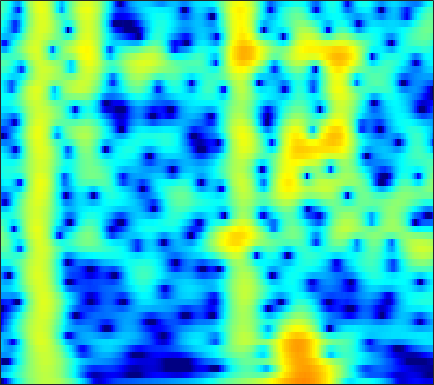

The data file committed next to this chart (first rows):
-24.518, -22.648, -18.691, -15.159, -12.946, -10.449, -8.3476, -6.973, -5.3577, -3.953, -2.7257, -1.9062, -0.93357, -0.086915, 0.47162, 1.1178, 1.6565, 1.9919, 2.3515, 2.6145, 2.7824, 2.8471, 2.8543, 2.7681
-9.24, -8.801, -8.149, -7.417, -6.821, -5.971, -5.078, -4.391, -3.472, -2.569, -1.7, -1.081, -0.3086, 0.3909, 0.8635, 1.418, 1.881, 2.164, 2.456, 2.645, 2.73, 2.723, 2.618, 2.401
-11.94, -11.39, -10.53, -9.553, -8.743, -7.595, -6.407, -5.511, -4.337, -3.21, -2.15, -1.407, -0.4949, 0.32, 0.8641, 1.497, 2.019, 2.337, 2.661, 2.868, 2.957, 2.947, 2.829, 2.591
-20.81, -24.89, -37.53, -23.71, -18.47, -13.98, -10.76, -8.807, -6.614, -4.763, -3.177, -2.13, -0.9044, 0.1455, 0.8258, 1.599, 2.223, 2.597, 2.971, 3.207, 3.307, 3.293, 3.159, 2.895
-11.51, -11.64, -11.58, -11.13, -10.54, -9.464, -8.159, -7.1, -5.655, -4.232, -2.876, -1.921, -0.7483, 0.2933, 0.9813, 1.771, 2.41, 2.788, 3.154, 3.364, 3.417, 3.355, 3.136, 2.764
-9.266, -9.746, -10.37, -10.86, -11.03, -10.77, -9.857, -8.791, -7.074, -5.255, -3.502, -2.284, -0.8185, 0.4497, 1.266, 2.175, 2.882, 3.28, 3.635, 3.791, 3.753, 3.599, 3.227, 2.671
-9.148, -9.979, -11.46, -13.62, -15.95, -19.76, -18.27, -14.22, -9.768, -6.414, -3.79, -2.168, -0.3629, 1.101, 2.003, 2.965, 3.667, 4.029, 4.3, 4.332, 4.127, 3.816, 3.192, 2.324
-10.12, -9.903, -9.536, -9.076, -8.638, -7.882, -6.873, -5.949, -4.546, -3.056, -1.584, -0.5407, 0.7271, 1.822, 2.517, 3.264, 3.795, 4.047, 4.185, 4.089, 3.752, 3.334, 2.547, 1.479
-16.13, -14.3, -12.15, -10.29, -9.007, -7.404, -5.894, -4.814, -3.431, -2.118, -0.8884, -0.03031, 1.013, 1.919, 2.494, 3.112, 3.548, 3.75, 3.846, 3.736, 3.409, 3.019, 2.303, 1.368
-18.49, -16.55, -14.15, -11.98, -10.49, -8.625, -6.885, -5.657, -4.115, -2.681, -1.36, -0.4491, 0.651, 1.607, 2.222, 2.894, 3.391, 3.641, 3.807, 3.772, 3.533, 3.22, 2.621, 1.819
-18.81, -17.75, -16.02, -14.14, -12.69, -10.8, -8.991, -7.676, -5.974, -4.332, -2.769, -1.666, -0.3123, 0.8838, 1.67, 2.557, 3.248, 3.631, 3.951, 4.052, 3.939, 3.713, 3.22, 2.502
-30.55, -24.77, -20.44, -17.75, -16.27, -14.66, -13.2, -12.01, -10.15, -8.018, -5.786, -4.162, -2.167, -0.4246, 0.7029, 1.964, 2.949, 3.508, 4.03, 4.297, 4.32, 4.179, 3.79, 3.174
-17.56, -17.19, -16.66, -16.38, -16.59, -17.88, -21.35, -28.08, -24.49, -14.91, -9.593, -6.705, -3.696, -1.341, 0.09308, 1.632, 2.798, 3.454, 4.068, 4.406, 4.475, 4.358, 3.998, 3.418
-11.12, -11.14, -11.21, -11.23, -11.25, -11.28, -11.15, -10.77, -9.647, -7.832, -5.678, -4.046, -2.019, -0.2485, 0.8911, 2.145, 3.11, 3.649, 4.126, 4.333, 4.281, 4.078, 3.597, 2.882
-8.891, -8.879, -8.74, -8.467, -8.149, -7.532, -6.717, -5.982, -4.842, -3.553, -2.205, -1.198, 0.0985, 1.281, 2.058, 2.92, 3.571, 3.911, 4.15, 4.132, 3.866, 3.504, 2.789, 1.803
-9.903, -10.25, -10.57, -10.51, -10.06, -8.893, -7.318, -6.012, -4.268, -2.623, -1.108, -0.07231, 1.155, 2.194, 2.843, 3.532, 4.001, 4.201, 4.259, 4.078, 3.639, 3.132, 2.219, 1.021
-11.9, -13.5, -17.28, -26.26, -27.09, -15.81, -10.52, -7.753, -4.902, -2.671, -0.8652, 0.281, 1.566, 2.592, 3.206, 3.826, 4.212, 4.343, 4.313, 4.044, 3.517, 2.949, 1.97, 0.7277
-9.419, -9.793, -10.24, -10.27, -9.842, -8.531, -6.731, -5.298, -3.486, -1.843, -0.3868, 0.5707, 1.677, 2.59, 3.147, 3.706, 4.045, 4.157, 4.099, 3.795, 3.246, 2.671, 1.671, 0.4064
-6.315, -5.991, -5.631, -5.311, -4.995, -4.469, -3.804, -3.214, -2.35, -1.403, -0.4024, 0.3513, 1.309, 2.18, 2.744, 3.337, 3.733, 3.89, 3.891, 3.637, 3.14, 2.593, 1.615, 0.355
-3.702, -3.457, -3.351, -3.441, -3.564, -3.809, -4.067, -4.203, -4.106, -3.543, -2.524, -1.553, -0.1731, 1.123, 1.962, 2.873, 3.521, 3.817, 3.971, 3.862, 3.47, 2.999, 2.166, 1.079
-1.416, -1.565, -1.99, -2.655, -3.418, -4.853, -6.996, -9.361, -14.02, -15.32, -9.396, -5.917, -2.552, -0.1433, 1.221, 2.585, 3.506, 3.933, 4.189, 4.138, 3.768, 3.325, 2.534, 1.544
-0.1059, -0.5382, -1.226, -2.096, -2.908, -4.127, -5.482, -6.486, -7.49, -7.157, -5.394, -3.62, -1.317, 0.6182, 1.798, 3.009, 3.791, 4.138, 4.266, 4.007, 3.43, 2.776, 1.611, 0.2042
-0.111, -0.7238, -1.777, -3.039, -3.947, -4.968, -5.422, -5.289, -4.512, -3.235, -1.74, -0.5813, 0.9163, 2.231, 3.061, 3.907, 4.41, 4.565, 4.451, 3.933, 3.013, 2.012, 0.2309, -2.166
-1.147, -2.033, -3.704, -6.057, -8.641, -14.24, -20.87, -14.13, -7.988, -4.266, -1.611, -0.027, 1.653, 2.958, 3.708, 4.4, 4.787, 4.838, 4.604, 4.036, 3.048, 2.064, 0.3715, -1.798
-2.763, -3.39, -4.285, -5.435, -6.371, -7.334, -7.402, -6.618, -4.809, -2.755, -0.8834, 0.3561, 1.74, 2.838, 3.467, 4.046, 4.348, 4.377, 4.154, 3.645, 2.842, 2.061, 0.7626, -0.7659
-5.052, -5.182, -5.275, -5.288, -5.132, -4.741, -4.091, -3.432, -2.351, -1.202, -0.004071, 0.8286, 1.836, 2.671, 3.164, 3.644, 3.869, 3.894, 3.707, 3.266, 2.6, 1.931, 0.8697, -0.3989
-8.903, -9.026, -8.992, -8.264, -7.445, -6.158, -4.757, -3.701, -2.337, -1.047, 0.1411, 0.958, 1.922, 2.716, 3.193, 3.651, 3.897, 3.93, 3.78, 3.394, 2.769, 2.156, 1.149, -0.0658
-15.77, -19.38, -21.47, -16.13, -12.71, -9.258, -6.668, -5.052, -3.248, -1.645, -0.2567, 0.6831, 1.792, 2.722, 3.296, 3.862, 4.217, 4.314, 4.226, 3.882, 3.27, 2.647, 1.554, 0.2155
-13.91, -14.57, -14.77, -13.04, -11.39, -9.212, -7.339, -6.099, -4.578, -3.078, -1.562, -0.4462, 0.9591, 2.21, 3.008, 3.846, 4.407, 4.636, 4.671, 4.406, 3.827, 3.183, 2.04, 0.5604
-9.711, -9.265, -8.927, -8.534, -8.373, -8.266, -8.423, -8.694, -8.71, -7.651, -5.396, -3.418, -0.9768, 1.074, 2.304, 3.588, 4.445, 4.839, 5.043, 4.878, 4.368, 3.74, 2.629, 1.149
-7.244, -6.835, -6.388, -6.404, -6.633, -7.472, -9.168, -11.37, -16.91, -17.6, -9.58, -5.715, -2.075, 0.5252, 2.004, 3.476, 4.473, 4.939, 5.217, 5.112, 4.634, 4.045, 2.912, 1.416
-5.763, -5.432, -5.099, -4.997, -5.027, -5.219, -5.48, -5.609, -5.53, -4.806, -3.468, -2.212, -0.4841, 1.097, 2.12, 3.226, 4.015, 4.399, 4.615, 4.513, 4.077, 3.532, 2.504, 1.114
-5.287, -5.069, -4.915, -4.772, -4.698, -4.54, -4.287, -3.995, -3.423, -2.648, -1.689, -0.8935, 0.2141, 1.272, 1.99, 2.801, 3.4, 3.691, 3.857, 3.762, 3.408, 2.956, 2.142, 1.069
-5.371, -5.396, -5.61, -5.774, -5.906, -5.919, -5.703, -5.343, -4.509, -3.439, -2.177, -1.218, 0.03309, 1.166, 1.918, 2.734, 3.341, 3.632, 3.823, 3.756, 3.451, 3.073, 2.364, 1.464
-5.961, -6.505, -7.22, -8.264, -9.131, -10.48, -11.4, -11.12, -9.265, -6.594, -4.063, -2.37, -0.448, 1.127, 2.085, 3.098, 3.804, 4.155, 4.369, 4.318, 4, 3.607, 2.878, 1.925
-7.812, -8.438, -9.414, -10.67, -12.06, -14.84, -19.67, -21.16, -14.19, -8.839, -5.075, -2.874, -0.5389, 1.284, 2.354, 3.459, 4.195, 4.537, 4.702, 4.576, 4.169, 3.675, 2.828, 1.748
-11.93, -12.26, -12.56, -12.18, -11.87, -11.23, -10.38, -9.345, -7.563, -5.352, -3.123, -1.539, 0.3329, 1.895, 2.861, 3.829, 4.473, 4.71, 4.741, 4.413, 3.748, 3.038, 1.807, 0.3669
-22.74, -29.43, -20.54, -15.65, -13.24, -10.91, -8.891, -7.464, -5.562, -3.621, -1.724, -0.3703, 1.282, 2.684, 3.553, 4.431, 4.976, 5.144, 5.042, 4.523, 3.54, 2.483, 0.5336, -2.169
-15.38, -15.69, -15.34, -14.34, -13.37, -12.22, -10.81, -9.468, -7.293, -4.951, -2.62, -1.038, 0.8377, 2.388, 3.321, 4.277, 4.852, 5.064, 4.995, 4.542, 3.673, 2.693, 0.9706, -1.349
-11.39, -11.88, -12.48, -13.65, -14.85, -17.77, -22.17, -20.05, -13.32, -8.42, -4.843, -2.741, -0.4669, 1.294, 2.332, 3.378, 4.05, 4.347, 4.436, 4.222, 3.734, 3.186, 2.271, 1.227
-9.361, -9.717, -10.16, -10.9, -11.73, -12.82, -13.28, -12.4, -9.823, -6.899, -4.224, -2.504, -0.5727, 0.98, 1.907, 2.852, 3.507, 3.795, 3.961, 3.881, 3.577, 3.247, 2.667, 1.992
-7.622, -7.457, -7.508, -7.461, -7.376, -7.141, -6.59, -5.94, -4.796, -3.437, -1.991, -0.9361, 0.3437, 1.45, 2.133, 2.844, 3.315, 3.501, 3.562, 3.405, 3.053, 2.689, 2.113, 1.454
-6.284, -6.105, -5.958, -5.781, -5.515, -5.05, -4.366, -3.736, -2.726, -1.61, -0.4852, 0.3436, 1.357, 2.213, 2.742, 3.251, 3.512, 3.562, 3.381, 2.948, 2.294, 1.66, 0.7094, -0.2435
-5.632, -5.872, -6.042, -6.261, -6.284, -5.88, -5.008, -4.084, -2.674, -1.22, 0.1581, 1.099, 2.204, 3.097, 3.613, 4.072, 4.254, 4.189, 3.799, 3.03, 1.819, 0.5831, -1.587, -4.303
-6.196, -6.917, -8.554, -10.91, -13.17, -14.26, -11.07, -8.216, -5.118, -2.639, -0.6473, 0.587, 1.966, 3.066, 3.693, 4.289, 4.585, 4.566, 4.247, 3.514, 2.277, 0.9507, -1.47, -4.928
-6.624, -7.288, -8.982, -11.41, -13.37, -14.37, -12.07, -9.766, -7.043, -4.81, -2.892, -1.611, -0.08913, 1.214, 2.038, 2.897, 3.461, 3.692, 3.723, 3.439, 2.877, 2.294, 1.355, 0.4182
-5.024, -5.524, -6.186, -6.969, -7.559, -8.071, -8.276, -8.214, -7.883, -7.181, -5.902, -4.631, -2.786, -1.006, 0.1796, 1.467, 2.419, 2.936, 3.328, 3.448, 3.341, 3.148, 2.771, 2.329
-2.942, -3.267, -3.798, -4.451, -5.047, -6.09, -7.499, -9.002, -12.06, -16.39, -14.57, -10.06, -5.551, -2.403, -0.6412, 1.137, 2.381, 3.01, 3.544, 3.773, 3.74, 3.583, 3.279, 2.874
-1.948, -2.184, -2.636, -3.099, -3.487, -4.224, -5.202, -6.149, -7.673, -8.688, -7.728, -5.851, -3.107, -0.7747, 0.6297, 2.062, 3.016, 3.429, 3.687, 3.591, 3.216, 2.79, 2.164, 1.559
-3.324, -3.555, -3.787, -3.771, -3.616, -3.309, -2.998, -2.766, -2.359, -1.78, -0.9521, -0.1809, 0.9345, 2.019, 2.725, 3.43, 3.808, 3.847, 3.535, 2.758, 1.486, 0.1949, -1.903, -3.854
-8.854, -10.42, -10.35, -8.59, -7.065, -5.146, -3.572, -2.547, -1.312, -0.2052, 0.8278, 1.567, 2.482, 3.263, 3.716, 4.114, 4.217, 4.076, 3.48, 2.382, 0.6084, -1.299, -5.087, -11.19
-13.97, -17.71, -17.91, -13.01, -10.38, -7.767, -5.752, -4.477, -2.957, -1.543, -0.2312, 0.6675, 1.745, 2.635, 3.164, 3.655, 3.868, 3.824, 3.493, 2.834, 1.863, 0.9646, -0.305, -1.376
-8.271, -9.176, -9.731, -9.779, -9.56, -9.086, -8.286, -7.452, -5.989, -4.249, -2.477, -1.223, 0.2678, 1.525, 2.304, 3.092, 3.601, 3.793, 3.84, 3.634, 3.222, 2.801, 2.141, 1.426
-5.878, -6.735, -8.045, -9.632, -11.05, -13.49, -16.05, -15.86, -12.29, -8.436, -5.275, -3.311, -1.147, 0.5901, 1.642, 2.756, 3.555, 3.967, 4.257, 4.291, 4.085, 3.793, 3.236, 2.498
-4.676, -5.493, -6.966, -8.855, -10.65, -13.48, -16.23, -16.34, -13.22, -9.543, -6.381, -4.354, -2.033, -0.1066, 1.093, 2.395, 3.358, 3.872, 4.274, 4.386, 4.219, 3.925, 3.328, 2.518
-3.326, -4.144, -5.361, -6.756, -7.857, -9.285, -10.32, -10.54, -9.949, -8.4, -6.244, -4.488, -2.233, -0.2315, 1.056, 2.448, 3.477, 4.01, 4.433, 4.511, 4.264, 3.868, 3.067, 1.981
-2.192, -2.88, -4.019, -5.427, -6.717, -8.886, -11.86, -14.87, -17.55, -12.93, -7.996, -5.138, -2.112, 0.2329, 1.636, 3.099, 4.142, 4.664, 5.028, 5.016, 4.626, 4.077, 2.979, 1.411
-2.841, -3.292, -4.096, -5.104, -6.032, -7.521, -9.313, -10.64, -11.1, -9.012, -5.915, -3.726, -1.231, 0.7846, 2.008, 3.285, 4.181, 4.615, 4.87, 4.775, 4.316, 3.725, 2.601, 1.048
